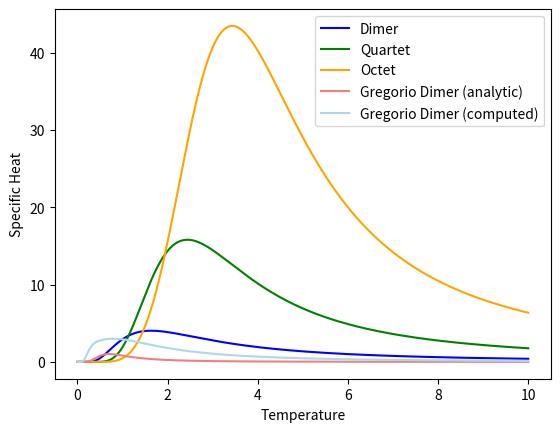

Reproduce this figure in Python.
import numpy as np


# TODO: Make chain kron() for higher N
# TODO: fix factor of 4 in diagonal

def tensor(*ops):
    total = ops[0]
    for op in ops[1:]:
        total = np.kron(total, op)
    return total



class SpinSpace:
    def __init__(self, n_particles):
        # THIS IS SPIN 1/2!!!

        n = 2**n_particles
        self.n = n_particles

        self.zero = np.zeros(n)
        self.id = np.identity(n_particles)

        self.states = tuple(np.zeros(n) for _ in range(n))
        for i, state in enumerate(self.states):
            state[i] = 1

        self.plus = np.array([np.identity(n) for _ in range(n_particles)])
        self.minus = np.array([np.identity(n) for _ in range(n_particles)])
        self.z = np.array([np.identity(n) for _ in range(n_particles)])

        canonical_id = np.identity(2)
        canonical_plus = np.array([[0,1],[0,0]])
        canonical_minus = np.array([[0,0],[1,0]])
        canonical_z = np.array([[1,0],[0,-1]])

        for i, op in enumerate(self.plus):
            composition = [canonical_id.copy() for _ in range(n_particles)]
            composition[i] = canonical_plus
            self.plus[i] = tensor(*composition)

        for i, op in enumerate(self.minus):
            composition = [canonical_id.copy() for _ in range(n_particles)]
            composition[i] = canonical_minus
            self.minus[i] = tensor(*composition)

        for i, op in enumerate(self.z):
            composition = [canonical_id.copy() for _ in range(n_particles)]
            composition[i] = canonical_z
            self.z[i] = tensor(*composition)


    def state(self, *spins):
        return self.states[int(''.join(map(str, spins)), 2)]

    def makeH(self, i, j):
        return -2 * J * (0.5 * (np.matmul(self.plus[i], self.minus[j]) + np.matmul(self.minus[i], self.plus[j])) + np.matmul(self.z[i], self.z[j]))


s2 = SpinSpace(2)
s4 = SpinSpace(4)
s8 = SpinSpace(8)

J = 1

# 2 SPIN: s.makeH(0, 1)
# 4 SPIN: s.makeH(0, 1) + s.makeH(0, 2) + s.makeH(2, 3) + s.makeH(1, 3)
# 8 SPIN: s.makeH(0, 1) + s.makeH(0, 2) + s.makeH(2, 3) + s.makeH(1, 3)
#       + s.makeH(4, 5) + s.makeH(4, 6) + s.makeH(5, 7) + s.makeH(6, 7)
#       + s.makeH(4, 0) + s.makeH(5, 2) + s.makeH(6, 3) + s.makeH(7, 4)

H2 = s2.makeH(0, 1)
H4 = s4.makeH(0, 1) + s4.makeH(0, 2) + s4.makeH(2, 3) + s4.makeH(1, 3)
H8 = s8.makeH(0, 1) + s8.makeH(0, 2) + s8.makeH(2, 3) + s8.makeH(1, 3) + s8.makeH(4, 5) + s8.makeH(4, 6) + s8.makeH(5, 7) + s8.makeH(6, 7) + s8.makeH(4, 0) + s8.makeH(5, 2) + s8.makeH(6, 3) + s8.makeH(7, 4)



def get_Eg(H):
    energies_raw = np.linalg.eigvals(H).tolist()
    energies = []
    [energies.append(i) for i in energies_raw if i not in energies]
    degeneracies = [energies_raw.count(i) for i in energies]
    return energies, degeneracies

#I = np.matrix([[-1,0,0,0],[0,1,0,0],[0,0,1,0],[0,0,0,-1]])
#print(H - 1.5*I)
#print(np.linalg.eigvals(H - 1.5*I))

kb = 1.3*10**-23

def Z(energies, degeneracies, T):
    total = 0
    for g, E in zip(degeneracies, energies):
        total += g*np.exp(-E/T)
    return total

def E_avg(energies, degeneracies, T):
    total = 0
    for g, E in zip(degeneracies, energies):
        try:
            total += g * E*np.exp(-E / T)
        except RuntimeWarning as e:
            print(e)
    return total / Z(energies, degeneracies, T)



dx = 0.0001
T = np.linspace(dx, 10, int(1/dx), dtype=np.float64)

def compute_C(H):
    E, g = get_Eg(H)
    print(E)
    print(g)
    try:
        print(max(E))
        print(min(E))
    except: pass

    return np.gradient(E_avg(E, g, T), dx)


C2 = compute_C(H2)
C4 = compute_C(H4)
C8 = compute_C(H8)



A2 = 4/3 * J**2 * np.exp(-2*J/T) / (T**2 * (1/3 + np.exp(-2*J/T))**2)


print(H2)
print(H2 - 1.5*np.matrix([[-1,0,0,0], [0,1,0,0], [0,0,1,0], [0,0,0,-1]]))
M2 = compute_C(H2 - np.matrix([[-1,0,0,0], [0,1,0,0], [0,0,1,0], [0,0,0,-1]]))

import matplotlib.pyplot as plt

plt.plot(T, C2, color="blue", label="Dimer")
plt.plot(T, C4, color="green", label="Quartet")
plt.plot(T, C8, color="orange", label="Octet")

plt.plot(T, A2, color="lightcoral", label="Gregorio Dimer (analytic)")
plt.plot(T, M2, color="lightblue", label="Gregorio Dimer (computed)")

plt.legend()

plt.xlabel('Temperature')
plt.ylabel('Specific Heat')



plt.show()